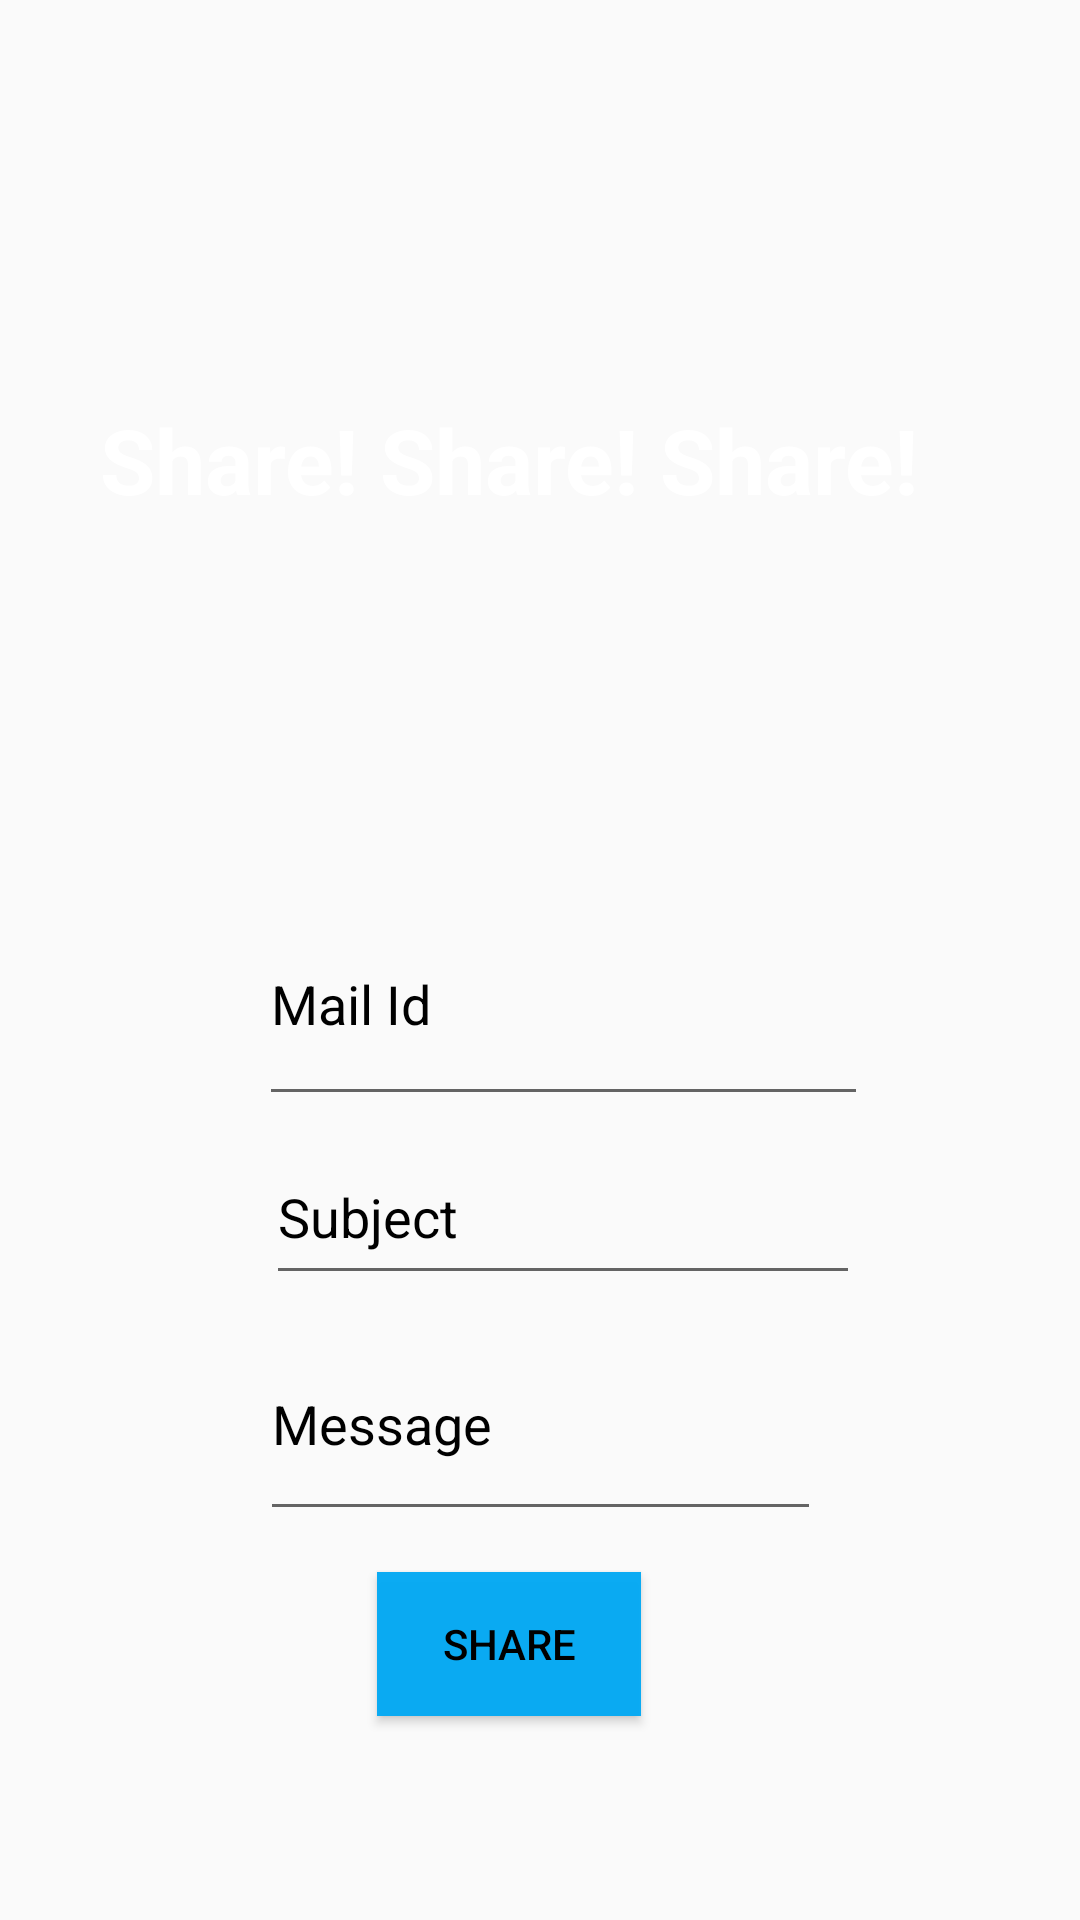

This screen was rendered from an Android layout file. Write that file and the resources it references.
<!-- AndroidManifest.xml: application theme Theme.SmartStegno -->
<!-- res/layout/activity_share.xml -->
<?xml version="1.0" encoding="utf-8"?>
<androidx.constraintlayout.widget.ConstraintLayout xmlns:android="http://schemas.android.com/apk/res/android"
    xmlns:app="http://schemas.android.com/apk/res-auto"
    xmlns:tools="http://schemas.android.com/tools"
    android:layout_width="match_parent"
    android:layout_height="match_parent"
    android:paddingLeft="20dp"
    android:paddingRight="20dp"
    android:orientation="vertical"
    tools:context=".Share">

    <ImageView
        android:id="@+id/imageView"
        android:layout_width="match_parent"
        android:layout_height="match_parent"
        android:scaleType="centerCrop"
        android:src="@drawable/background_image_one_signin"
        tools:layout_editor_absoluteX="10dp"
        tools:layout_editor_absoluteY="-78dp" />


    <EditText
        android:id="@+id/txtTo"
        android:layout_width="203dp"
        android:layout_height="78dp"
        android:hint="Mail Id "
        android:textColorHint="@color/black"
        app:layout_constraintBottom_toBottomOf="parent"
        app:layout_constraintEnd_toEndOf="parent"
        app:layout_constraintHorizontal_bias="0.567"
        app:layout_constraintStart_toStartOf="parent"
        app:layout_constraintTop_toTopOf="parent"
        app:layout_constraintVertical_bias="0.523" />

    <EditText
        android:id="@+id/txtSub"
        android:layout_width="198dp"
        android:layout_height="55dp"
        android:hint="Subject"
        android:textColorHint="@color/black"
        app:layout_constraintBottom_toBottomOf="parent"
        app:layout_constraintEnd_toEndOf="parent"
        app:layout_constraintHorizontal_bias="0.562"
        app:layout_constraintStart_toStartOf="parent"
        app:layout_constraintTop_toTopOf="parent"
        app:layout_constraintVertical_bias="0.644" />

    <EditText
        android:id="@+id/txtMsg"
        android:layout_width="187dp"
        android:layout_height="58dp"
        android:layout_weight="1"
        android:gravity="top"
        android:hint="Message"
        android:textColorHint="@color/black"
        app:layout_constraintBottom_toBottomOf="parent"
        app:layout_constraintEnd_toEndOf="parent"
        app:layout_constraintStart_toStartOf="parent"
        app:layout_constraintTop_toTopOf="parent"
        app:layout_constraintVertical_bias="0.777" />

    <Button
        android:id="@+id/btnSend"
        android:layout_width="wrap_content"
        android:layout_height="wrap_content"
        android:layout_gravity="right"
        android:onClick="SendEmail"
        android:text="Share"
        android:background="@color/colorAccent"
        android:textColor="@color/black"
        app:layout_constraintBottom_toBottomOf="parent"
        app:layout_constraintEnd_toEndOf="parent"
        app:layout_constraintHorizontal_bias="0.455"
        app:layout_constraintStart_toStartOf="parent"
        app:layout_constraintTop_toTopOf="parent"
        app:layout_constraintVertical_bias="0.885" />

    <TextView
        android:id="@+id/textView6"
        android:layout_width="wrap_content"
        android:layout_height="wrap_content"
        android:text="Share! Share! Share!"
        android:textColor="#FFFFFF"
        android:textSize="30sp"
        android:textStyle="bold"
        app:layout_constraintBottom_toBottomOf="parent"
        app:layout_constraintEnd_toEndOf="parent"
        app:layout_constraintHorizontal_bias="0.286"
        app:layout_constraintStart_toStartOf="parent"
        app:layout_constraintTop_toTopOf="parent"
        app:layout_constraintVertical_bias="0.222" />

</androidx.constraintlayout.widget.ConstraintLayout>
<!-- resources referenced by this layout -->
<resources>
  <color name="black">#FF000000</color>
  <color name="colorAccent">#F503A9F4</color>
  <style name="Theme.SmartStegno" parent="Theme.AppCompat.Light.NoActionBar">
          
          <item name="colorPrimary">@color/holo_blue_dark</item>
          <item name="colorPrimaryVariant">@color/purple_700</item>
          <item name="colorOnPrimary">@color/white</item>
          
          <item name="colorSecondary">@color/teal_200</item>
          <item name="colorSecondaryVariant">@color/teal_700</item>
          <item name="colorOnSecondary">@color/black</item>
          
          <item name="android:statusBarColor" tools:targetApi="l">?attr/colorPrimaryVariant</item>
          
  
      </style>
  <color name="holo_blue_dark">#3F51B5</color>
  <color name="purple_700">#9067D8</color>
  <color name="white">#FFFFFFFF</color>
  <color name="teal_200">#00BCD4</color>
  <color name="teal_700">#FBA207</color>
</resources>
